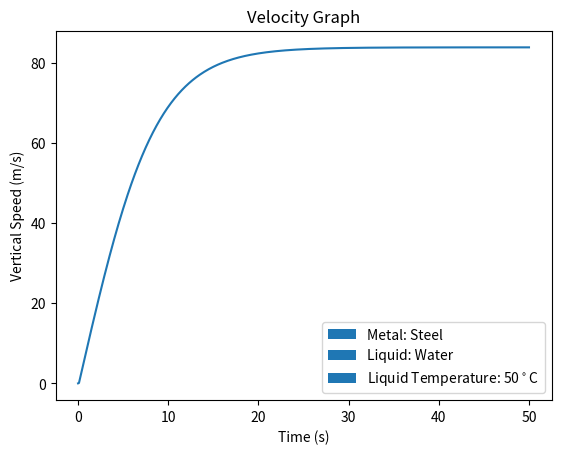

Generate this figure with matplotlib:
#/usr/bin/env python


from matplotlib import pyplot as plt 
import math
import matplotlib.patches as mpatches

metalName = 'Steel'
liquidName = 'Water'
liquidTemp = '50' #in celcius

densityOfSphere = 8050 #in kg/m^3
radius = 0.2 #sphere has teeny radius
area = math.pi * radius ** 2 # cross sectional area in m^2
aerodynamicCoef = 0.12 #tf is this?
airAtSeaLevel = 1.225 #density of air at sea level in Kg/m^3
gravity = 9.81 #m/s^2, acceleration of gravity
velocityArray = [] #empty array for later
densityOfLiquid = 997 #kg/m^3
drag = 0.5 * aerodynamicCoef * densityOfLiquid * area #all-inclusive coeffecient
timeStep = 0.1 #interval of time
totalDuration = 50 #seconds

#calculate volume of sphere 
volume = (4/3) * math.pi * (radius ** 3) # in kg

#calculate mass of sphere 
mass = densityOfSphere / volume

#choose our liquid since none given
#mercury!!!!!!!!!!!!!
#source: https://www.engineeringtoolbox.com/mercury-d_1002.html
#temp 100 degrees Celcius


#use this info to calculate buoyancy
buoyancy = volume * densityOfLiquid * gravity


#create list of all intervals of time
timeIntervals = []
for i in range(0, int(totalDuration * (1 / timeStep) + 1)): #weird math stuff, dw about it
    timeIntervals.append(round(i * (timeStep / 1), 7)) #weird math stuff, dw about it

#add the proper data to begin velocity data
velocityArray.append(0)
velocityArray.append(0.1)

#empty accelerations array
accelerationArray = []

#make calculations
for i in range(2, len(timeIntervals)):
    acceleration = gravity - ((buoyancy + drag) / mass) * velocityArray[i -1] ** 2
    accelerationArray.append(acceleration)
    velocityArray.append(velocityArray[i -1] + acceleration * timeStep)

#create graph and display in popup
plt.title("Velocity Graph") 
plt.ylabel("Vertical Speed (m/s)")
plt.xlabel("Time (s)")
plt.plot(timeIntervals, velocityArray)
metal = mpatches.Patch(label= "Metal: " + metalName)
liquid = mpatches.Patch(label= "Liquid: " + liquidName)
temp = mpatches.Patch(label= "Liquid Temperature: " + liquidTemp + '$^\circ$C')
plt.legend(handles=[metal, liquid, temp])
plt.show()
